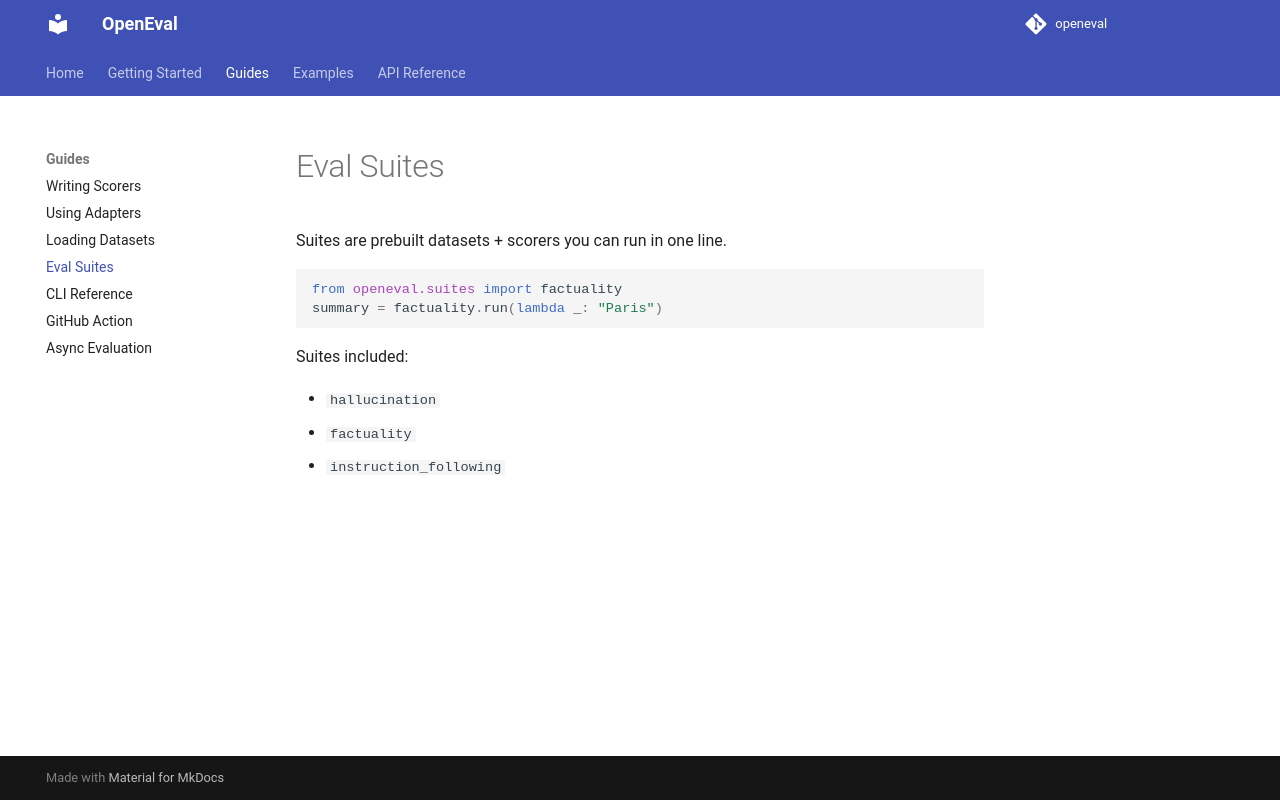

repository: KaungHtetCho-22/openEval · page: guides/suites/index.html · generator: mkdocs

# Eval Suites

Suites are prebuilt datasets + scorers you can run in one line.

```python
from openeval.suites import factuality
summary = factuality.run(lambda _: "Paris")
```

Suites included:

- `hallucination`
- `factuality`
- `instruction_following`
